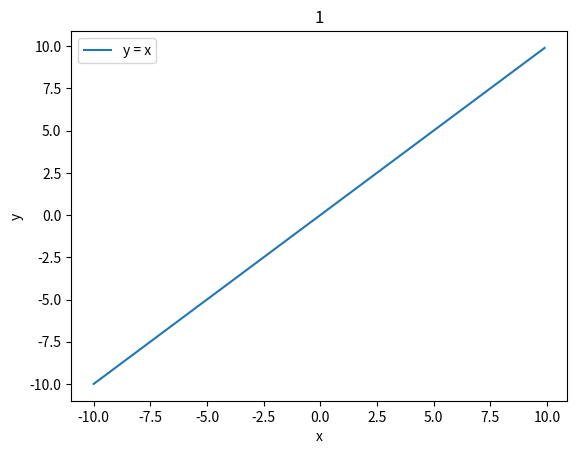
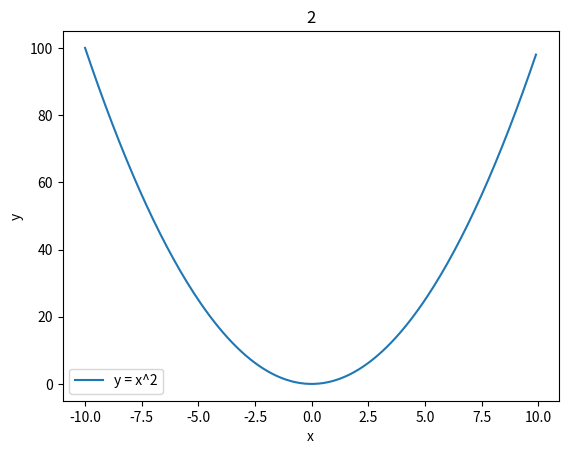

Reproduce these figures in Python, in order.
import matplotlib.pyplot as plt
import numpy as np

# 创建x数据，从-10到10，每隔0.1一个点
x = np.arange(-10, 10, 0.1)

# 计算y数据
y1 = x
y2 = x**2

# 创建绘图窗口
plt.figure()
plt.title('1')
plt.xlabel('x')
plt.ylabel('y')
# 添加图例

# 绘制y = x的图像
plt.plot(x, y1, label='y = x')
# 显示图像
plt.legend()
plt.show()

plt.figure()
plt.title('2')
plt.xlabel('x')
plt.ylabel('y')
# 绘制y = x^2的图像

plt.plot(x, y2, label='y = x^2')

# 添加标题和标签
plt.legend()
# 显示图像
plt.show()
